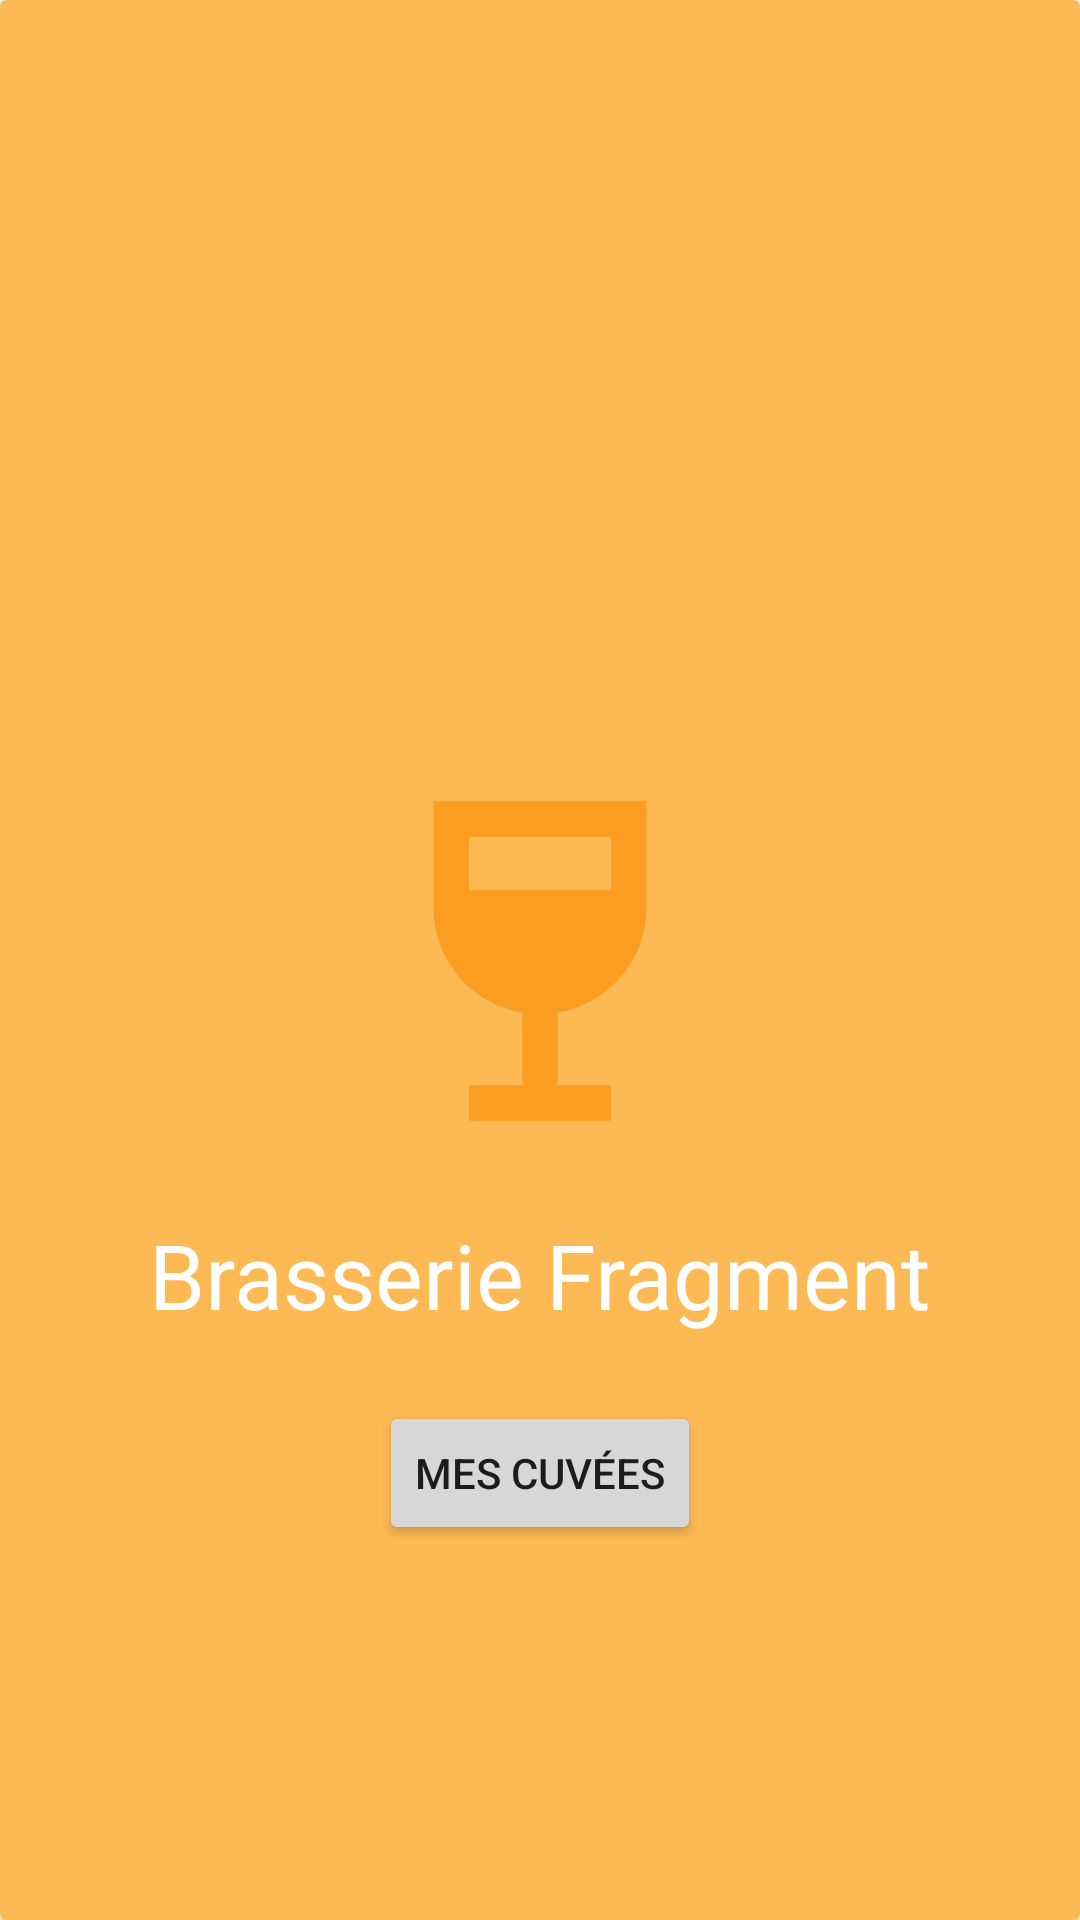

Write the Android layout XML for this screen, with the resource values it uses.
<!-- AndroidManifest.xml: application theme Theme.BeerManager -->
<!-- res/layout/fragment_brasserie.xml -->
<?xml version="1.0" encoding="utf-8"?>
<androidx.constraintlayout.widget.ConstraintLayout xmlns:android="http://schemas.android.com/apk/res/android"
    xmlns:app="http://schemas.android.com/apk/res-auto"
    xmlns:tools="http://schemas.android.com/tools"
    android:layout_width="match_parent"
    android:layout_height="match_parent"
    tools:context=".Brasserie">

    <androidx.cardview.widget.CardView
        android:layout_width="0dp"
        android:layout_height="0dp"
        app:cardBackgroundColor="#FDB954"
        app:layout_constraintBottom_toBottomOf="parent"
        app:layout_constraintEnd_toEndOf="parent"
        app:layout_constraintStart_toStartOf="parent"
        app:layout_constraintTop_toTopOf="parent" >

        <androidx.constraintlayout.widget.ConstraintLayout
            android:layout_width="match_parent"
            android:layout_height="match_parent">

            <ImageView
                android:id="@+id/imageView2"
                android:layout_width="142dp"
                android:layout_height="169dp"
                android:src="@drawable/ic_baseline_wine_bar_24"
                app:layout_constraintBottom_toBottomOf="parent"
                app:layout_constraintEnd_toEndOf="parent"
                app:layout_constraintStart_toStartOf="parent"
                app:layout_constraintTop_toTopOf="parent" />

            <TextView
                android:id="@+id/textView"
                android:layout_width="wrap_content"
                android:layout_height="wrap_content"
                android:text="Brasserie Fragment"
                android:textColor="#FFFFFF"
                android:textSize="30sp"
                app:layout_constraintEnd_toEndOf="parent"
                app:layout_constraintStart_toStartOf="parent"
                app:layout_constraintTop_toBottomOf="@+id/imageView2" />

            <Button
                android:id="@+id/mescuvees"
                android:layout_width="wrap_content"
                android:layout_height="wrap_content"
                android:onClick="onClick"
                android:text="Mes cuvées"
                app:layout_constraintBottom_toBottomOf="parent"
                app:layout_constraintEnd_toEndOf="parent"
                app:layout_constraintStart_toStartOf="parent"
                app:layout_constraintTop_toTopOf="parent"
                app:layout_constraintVertical_bias="0.789" />
        </androidx.constraintlayout.widget.ConstraintLayout>
    </androidx.cardview.widget.CardView>
</androidx.constraintlayout.widget.ConstraintLayout>
<!-- resources referenced by this layout -->
<resources>
  <!-- drawable ic_baseline_wine_bar_24 (drawable) -->
  <vector android:height="24dp" android:tint="#FA9D21"
      android:viewportHeight="24" android:viewportWidth="24"
      android:width="24dp" xmlns:android="http://schemas.android.com/apk/res/android">
      <path android:fillColor="@android:color/white" android:pathData="M6,3l0,6c0,2.97 2.16,5.43 5,5.91V19H8v2h8v-2h-3v-4.09c2.84,-0.48 5,-2.94 5,-5.91l0,-6H6zM16,8H8l0,-3h8C16,5 16,8 16,8z"/>
  </vector>
  <style name="Theme.BeerManager" parent="Theme.MaterialComponents.DayNight.DarkActionBar">
          
          <item name="colorPrimary">@color/orange_500</item>
          <item name="colorPrimaryVariant">@color/orange_700</item>
          <item name="colorOnPrimary">@color/white</item>
          
          <item name="colorSecondary">@color/teal_200</item>
          <item name="colorSecondaryVariant">@color/teal_700</item>
          <item name="colorOnSecondary">@color/black</item>
          
          <item name="android:statusBarColor" tools:targetApi="l">?attr/colorPrimaryVariant</item>
          
      </style>
  <color name="orange_500">#BA7715</color>
  <color name="orange_700">#BA7715</color>
  <color name="white">#FFFFFFFF</color>
  <color name="teal_200">#FF03DAC5</color>
  <color name="teal_700">#FF018786</color>
  <color name="black">#FF000000</color>
</resources>
